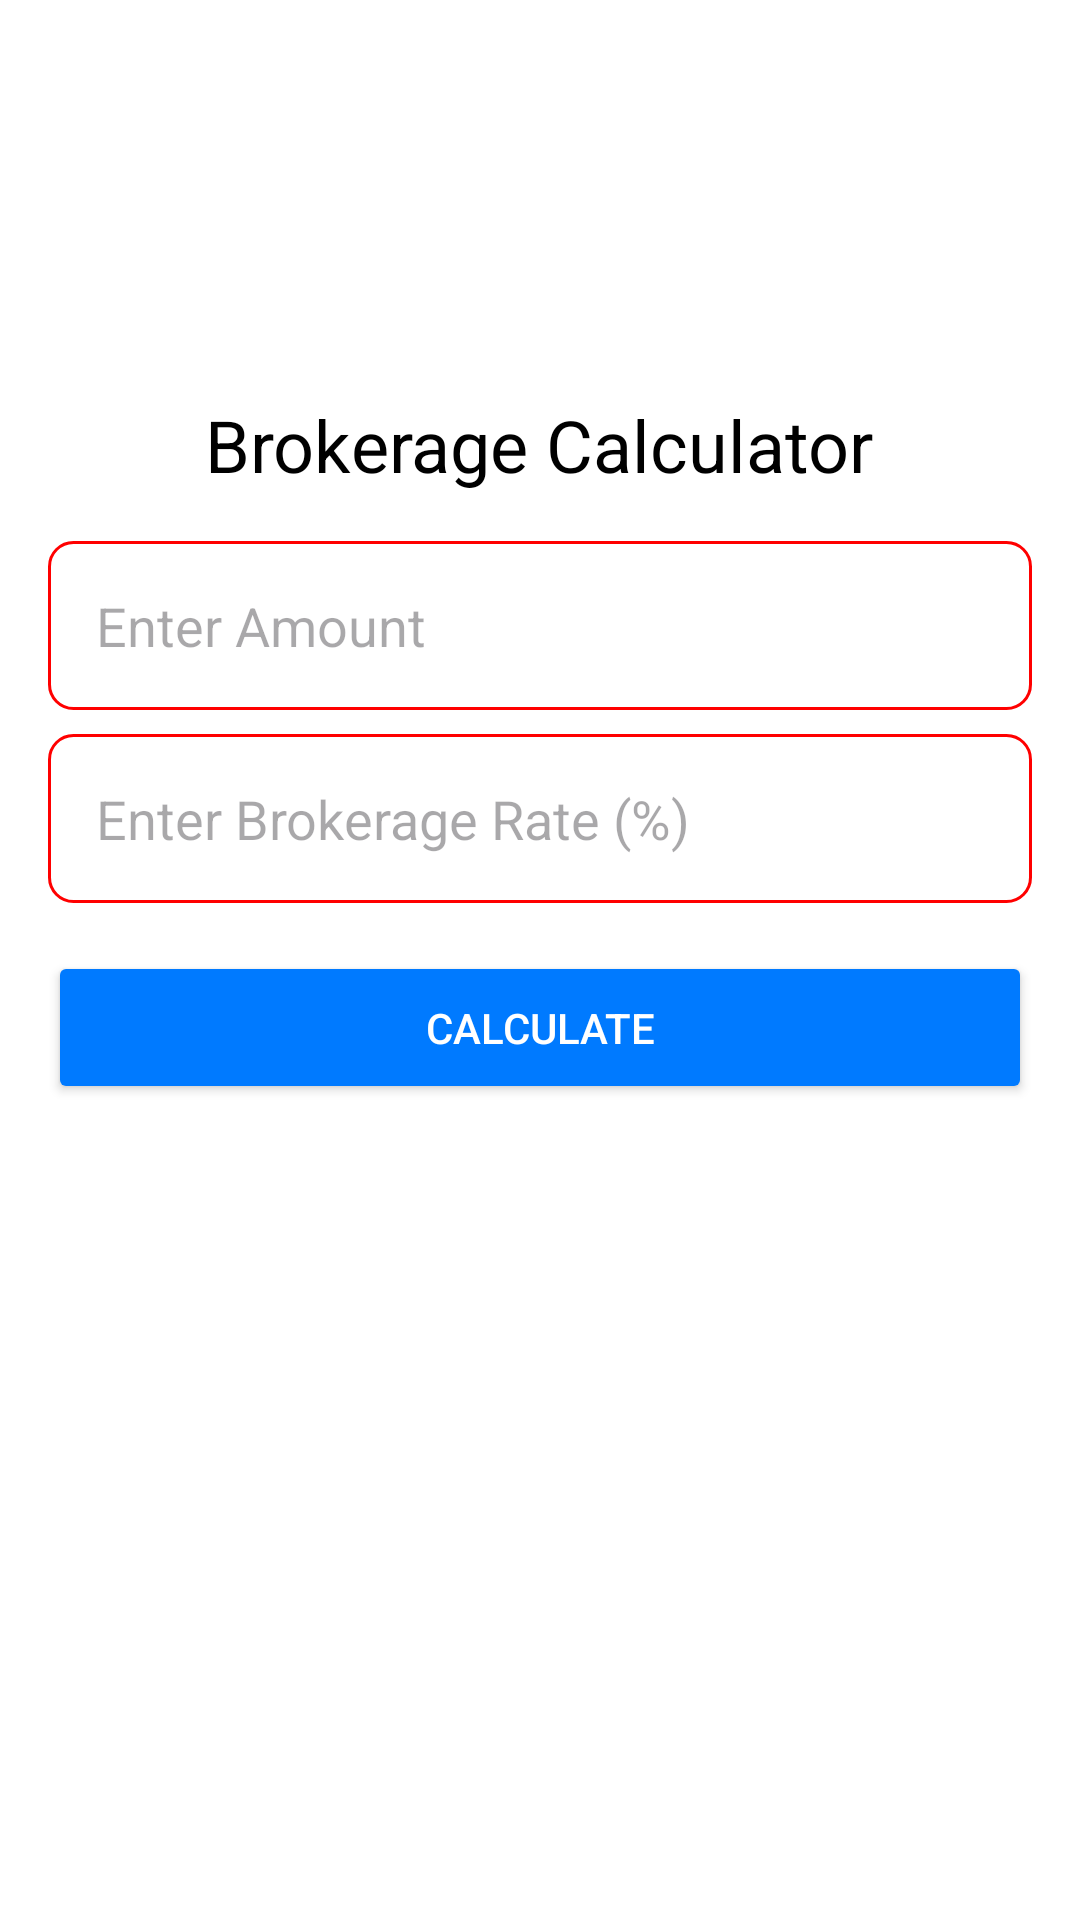

Produce the Android XML layout that renders to this screen, including the resource entries it uses.
<!-- AndroidManifest.xml: application theme Theme.BrokerageCalculator -->
<!-- res/layout/fragment_first.xml -->
<?xml version="1.0" encoding="utf-8"?>
<LinearLayout xmlns:android="http://schemas.android.com/apk/res/android"
    xmlns:app="http://schemas.android.com/apk/res-auto"
    android:layout_width="match_parent"
    android:layout_height="match_parent"
    android:orientation="vertical"
    android:padding="16dp"
    android:background="@color/white">

   <ImageView
       android:id="@+id/GrowwId"
       android:layout_width="100dp"
       android:layout_height="100dp"
       android:src="@drawable/unnamed"
       android:layout_gravity="center" />

   <TextView
       android:layout_width="wrap_content"
       android:layout_height="wrap_content"
       android:text="Brokerage Calculator"
       android:textSize="24sp"
       android:textColor="@color/black"
       android:layout_gravity="center"
       android:layout_marginTop="16dp" />

   <EditText
       android:id="@+id/amountEditText"
       android:layout_width="match_parent"
       android:layout_height="wrap_content"
       android:hint="Enter Amount"
       android:inputType="numberDecimal"
       android:padding="16dp"
       android:background="@drawable/edit_text_background"
       android:layout_marginTop="16dp" />

   <EditText
       android:id="@+id/brokerageRateEditText"
       android:layout_width="match_parent"
       android:layout_height="wrap_content"
       android:hint="Enter Brokerage Rate (%)"
       android:inputType="numberDecimal"
       android:padding="16dp"
       android:background="@drawable/edit_text_background"
       android:layout_marginTop="8dp" />

   <Button
       android:id="@+id/calculateButton"
       android:layout_width="match_parent"
       android:layout_height="wrap_content"
       android:text="Calculate"
       android:backgroundTint="@color/blue"
       android:textColor="@color/white"
       android:layout_marginTop="16dp"
       android:padding="16dp" />

   <TextView
       android:id="@+id/resultTextView"
       android:layout_width="match_parent"
       android:layout_height="wrap_content"
       android:layout_marginTop="16dp"
       android:textSize="18sp"
       android:textColor="@color/black" />

</LinearLayout>
<!-- resources referenced by this layout -->
<resources>
  <color name="black">#FF000000</color>
  <color name="blue">#007AFF</color>
  <color name="white">#FFFFFFFF</color>
  <!-- drawable edit_text_background (drawable) -->
  <?xml version="1.0" encoding="utf-8"?>
  <shape xmlns:android="http://schemas.android.com/apk/res/android"
      android:shape="rectangle">
      <solid android:color="@android:color/white" />
      <corners android:radius="8dp" />
      <stroke
          android:width="1dp"
          android:color="@android:color/darker_gray" />
  
          <corners android:radius="8dp" />
          <solid android:color="@android:color/white" />
          <stroke android:width="1dp" android:color="@color/strokeColor" />
  
  
  </shape>
  <style name="Theme.BrokerageCalculator" parent="Theme.MaterialComponents.DayNight">
          
          <item name="colorPrimary">@color/purple_500</item>
          <item name="colorPrimaryVariant">@color/purple_700</item>
          <item name="colorOnPrimary">@color/white</item>
          
          <item name="colorSecondary">@color/teal_200</item>
          <item name="colorSecondaryVariant">@color/teal_700</item>
          <item name="colorOnSecondary">@color/black</item>
          
          <item name="android:statusBarColor">?attr/colorPrimaryVariant</item>
          
      </style>
  <color name="strokeColor">#FF0000</color>
  <color name="purple_500">#FF6200EE</color>
  <color name="purple_700">#FF3700B3</color>
  <color name="teal_200">#FF03DAC5</color>
  <color name="teal_700">#FF018786</color>
</resources>
